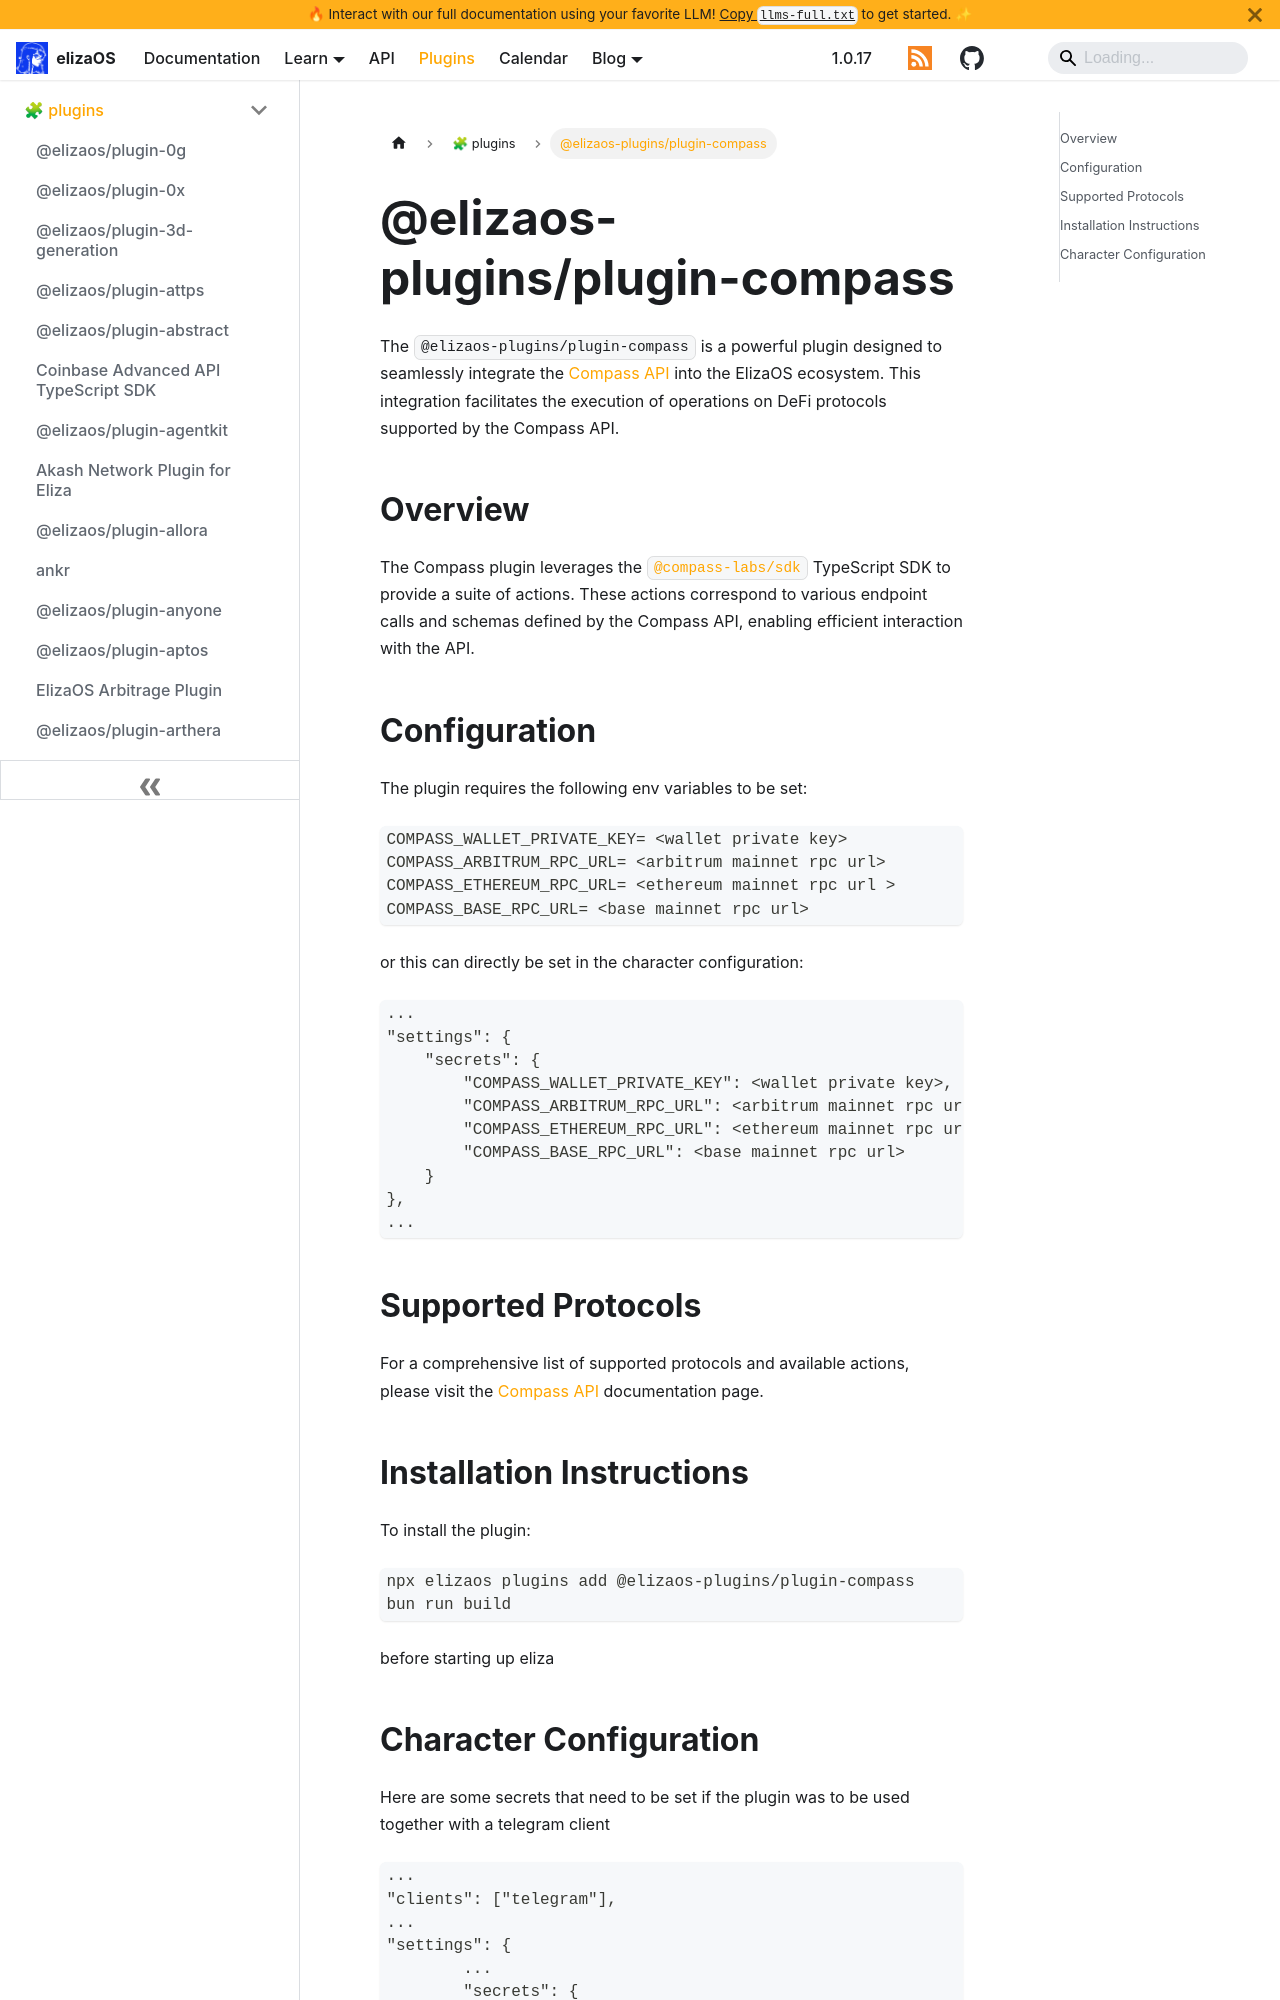

repository: yakkl/eliza · page: packages/plugins/compass.html · generator: docusaurus

# @elizaos-plugins/plugin-compass

The `@elizaos-plugins/plugin-compass` is a powerful plugin designed to seamlessly integrate the [Compass API](https://api.compasslabs.ai/) into the ElizaOS ecosystem. This integration facilitates the execution of operations on DeFi protocols supported by the Compass API.

## Overview

The Compass plugin leverages the [`@compass-labs/sdk`](https://www.npmjs.com/package/@compass-labs/sdk) TypeScript SDK to provide a suite of actions. These actions correspond to various endpoint calls and schemas defined by the Compass API, enabling efficient interaction with the API.

## Configuration

The plugin requires the following env variables to be set:

```
COMPASS_WALLET_PRIVATE_KEY= <wallet private key>
COMPASS_ARBITRUM_RPC_URL= <arbitrum mainnet rpc url>
COMPASS_ETHEREUM_RPC_URL= <ethereum mainnet rpc url >
COMPASS_BASE_RPC_URL= <base mainnet rpc url>
```

or this can directly be set in the character configuration:

```
...
"settings": {
    "secrets": {
        "COMPASS_WALLET_PRIVATE_KEY": <wallet private key>,
        "COMPASS_ARBITRUM_RPC_URL": <arbitrum mainnet rpc url>,
        "COMPASS_ETHEREUM_RPC_URL": <ethereum mainnet rpc url>,
        "COMPASS_BASE_RPC_URL": <base mainnet rpc url>
    }
},
...
```

## Supported Protocols

For a comprehensive list of supported protocols and available actions, please visit the [Compass API](https://api.compasslabs.ai/) documentation page.
